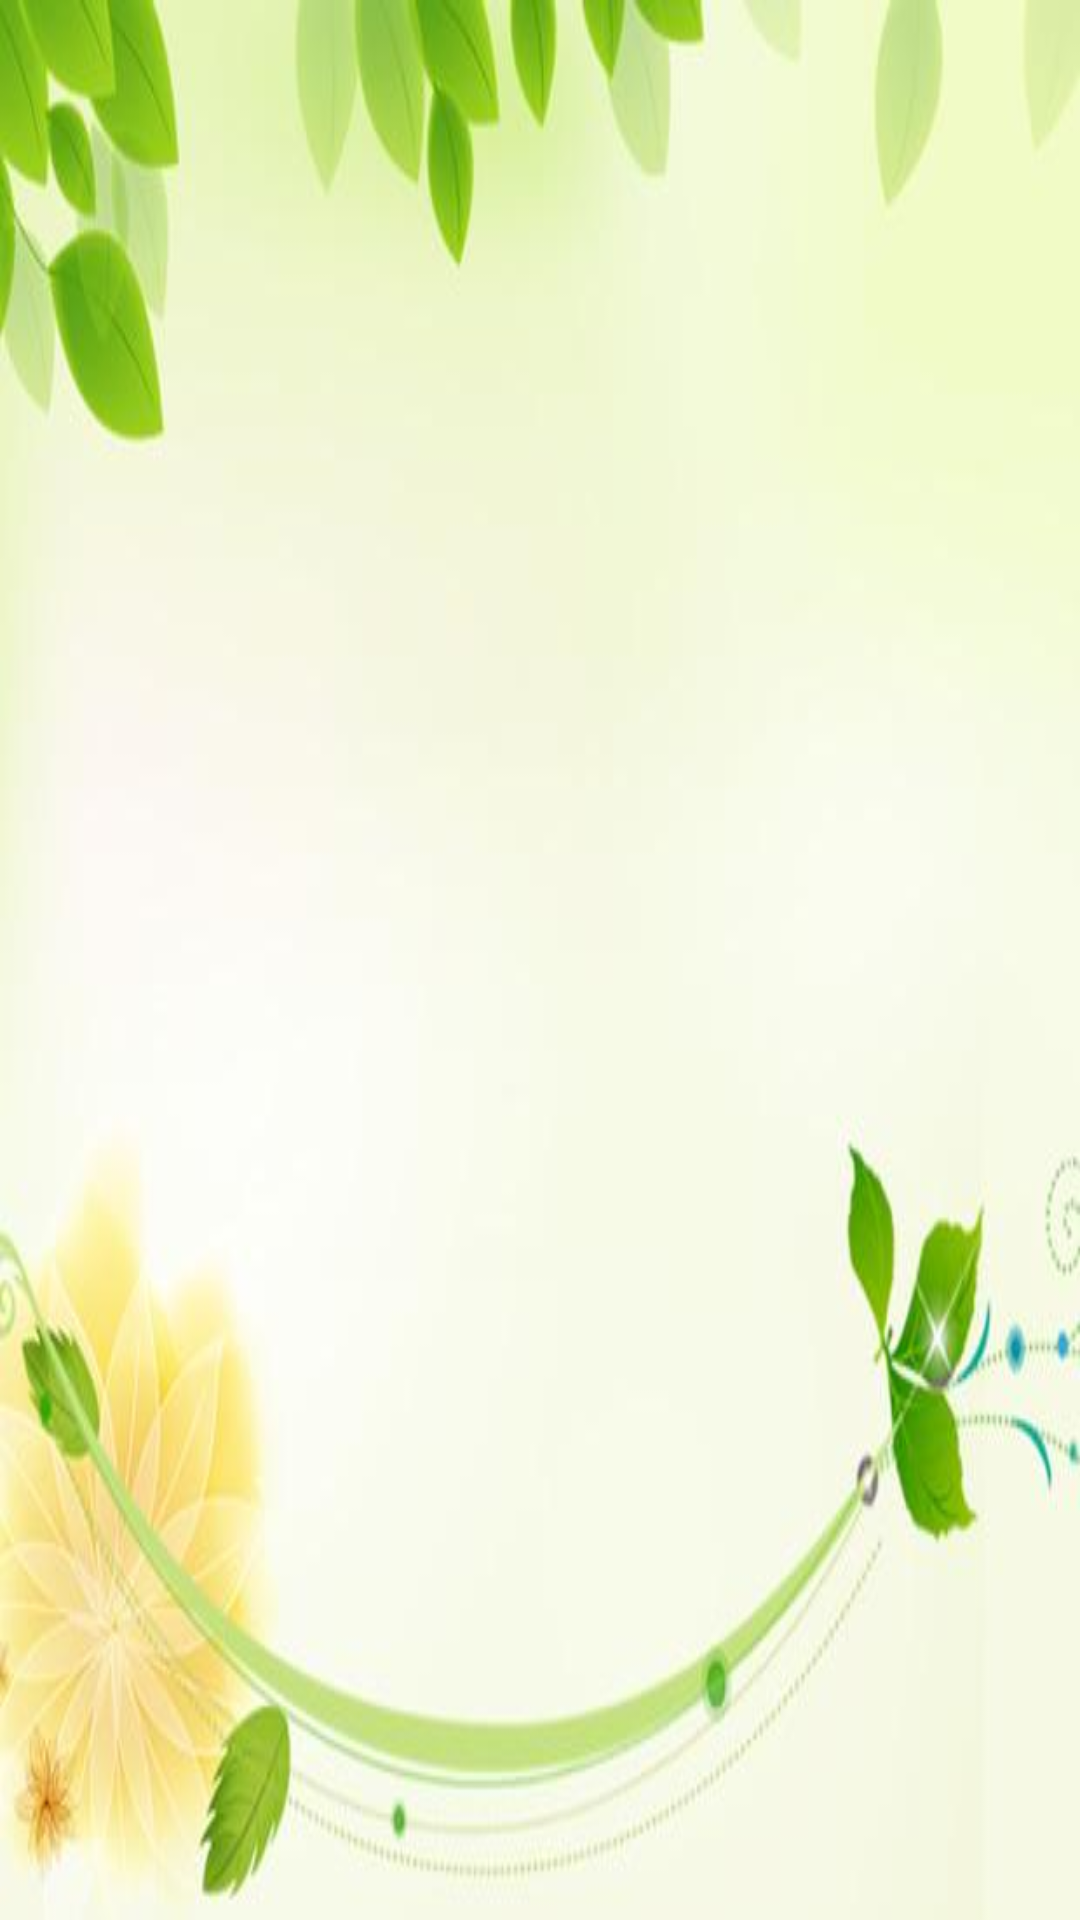

Reconstruct the res/layout file that produces this screen, plus the resources it refers to.
<!-- AndroidManifest.xml: application theme count_things_Theme -->
<!-- res/layout/history_event.xml -->
<?xml version="1.0" encoding="utf-8"?>
<LinearLayout xmlns:android="http://schemas.android.com/apk/res/android"
              android:layout_width="match_parent"
              android:background="@drawable/b1"
              android:layout_height="match_parent">
    <ListView android:layout_width="match_parent"
              android:layout_height="wrap_content"
                android:id="@+id/history_list"
    />
</LinearLayout>
<!-- resources referenced by this layout -->
<resources>
  <!-- drawable b1: jpg bitmap (drawable, 15341 bytes) -->
  <style name="count_things_Theme" parent="Theme.AppCompat.DayNight.DarkActionBar">
         <item name="android:windowActionBar">false</item>
          <item name="colorPrimary">@color/count_things_GreenTheme</item>
  
      </style>
  <color name="count_things_GreenTheme">#91D194</color>
</resources>
